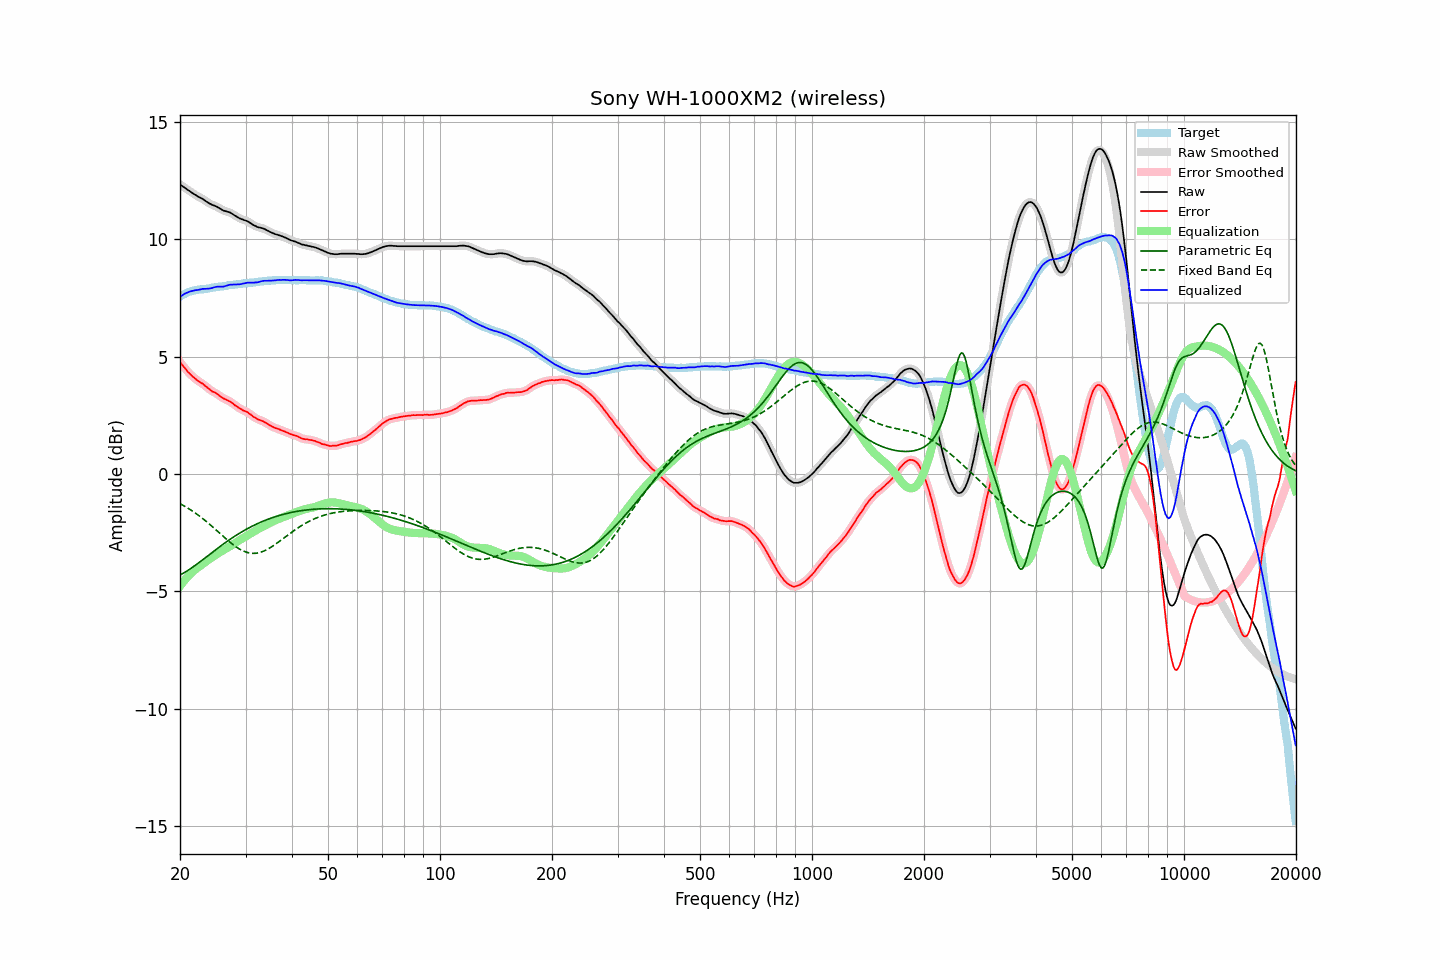

Values plotted in this chart, from the file beside it:
frequency, raw, error, smoothed, error_smoothed, equalization, parametric_eq, fixed_band_eq, equalized_raw, equalized_smoothed, target
20.00, 12.34, 4.77, 12.34, 4.77, -4.78, -4.30, -1.26, 7.56, 7.56, 7.56
20.20, 12.29, 4.68, 12.29, 4.69, -4.69, -4.26, -1.30, 7.60, 7.60, 7.60
20.40, 12.24, 4.59, 12.24, 4.60, -4.60, -4.22, -1.33, 7.64, 7.65, 7.64
20.61, 12.20, 4.53, 12.19, 4.52, -4.51, -4.18, -1.37, 7.69, 7.68, 7.67
20.81, 12.15, 4.43, 12.15, 4.43, -4.43, -4.14, -1.41, 7.72, 7.72, 7.71
21.02, 12.10, 4.35, 12.10, 4.36, -4.36, -4.10, -1.46, 7.74, 7.75, 7.75
21.23, 12.06, 4.29, 12.05, 4.28, -4.28, -4.05, -1.50, 7.78, 7.77, 7.77
21.44, 12.01, 4.22, 12.01, 4.21, -4.22, -4.01, -1.54, 7.79, 7.79, 7.79
21.66, 11.96, 4.15, 11.96, 4.15, -4.15, -3.96, -1.59, 7.81, 7.81, 7.81
21.87, 11.92, 4.10, 11.92, 4.09, -4.09, -3.91, -1.63, 7.82, 7.82, 7.82
22.09, 11.88, 4.04, 11.88, 4.04, -4.04, -3.86, -1.68, 7.84, 7.84, 7.84
22.31, 11.83, 3.98, 11.83, 3.98, -3.99, -3.81, -1.73, 7.84, 7.85, 7.85
22.54, 11.80, 3.94, 11.80, 3.94, -3.94, -3.76, -1.78, 7.86, 7.86, 7.86
22.76, 11.76, 3.89, 11.76, 3.89, -3.89, -3.71, -1.83, 7.87, 7.87, 7.87
22.99, 11.73, 3.86, 11.72, 3.85, -3.84, -3.66, -1.89, 7.89, 7.88, 7.87
23.22, 11.68, 3.80, 11.68, 3.80, -3.79, -3.60, -1.94, 7.89, 7.89, 7.88
23.45, 11.63, 3.74, 11.63, 3.74, -3.74, -3.55, -2.00, 7.89, 7.90, 7.89
23.69, 11.59, 3.69, 11.59, 3.69, -3.69, -3.50, -2.05, 7.90, 7.90, 7.90
23.92, 11.54, 3.63, 11.54, 3.63, -3.64, -3.45, -2.11, 7.90, 7.90, 7.91
24.16, 11.51, 3.58, 11.51, 3.58, -3.59, -3.39, -2.17, 7.92, 7.92, 7.93
24.40, 11.47, 3.52, 11.47, 3.53, -3.54, -3.34, -2.23, 7.93, 7.93, 7.95
24.65, 11.45, 3.50, 11.45, 3.50, -3.50, -3.29, -2.29, 7.95, 7.95, 7.95
24.89, 11.42, 3.46, 11.42, 3.46, -3.45, -3.23, -2.35, 7.97, 7.97, 7.96
25.14, 11.39, 3.42, 11.39, 3.42, -3.41, -3.18, -2.41, 7.98, 7.98, 7.97
25.39, 11.35, 3.37, 11.35, 3.37, -3.36, -3.13, -2.47, 7.99, 7.99, 7.98
25.65, 11.31, 3.31, 11.31, 3.32, -3.32, -3.08, -2.54, 7.99, 7.99, 8.00
25.91, 11.27, 3.27, 11.27, 3.27, -3.28, -3.03, -2.60, 7.99, 7.99, 8.00
26.16, 11.23, 3.22, 11.24, 3.23, -3.24, -2.98, -2.66, 7.99, 7.99, 8.00
26.43, 11.21, 3.20, 11.21, 3.19, -3.20, -2.93, -2.72, 8.01, 8.01, 8.01
26.69, 11.19, 3.17, 11.19, 3.16, -3.16, -2.88, -2.78, 8.03, 8.03, 8.02
26.96, 11.17, 3.13, 11.17, 3.13, -3.12, -2.83, -2.84, 8.05, 8.05, 8.04
27.23, 11.15, 3.10, 11.14, 3.09, -3.08, -2.79, -2.90, 8.07, 8.06, 8.05
27.50, 11.11, 3.05, 11.11, 3.05, -3.04, -2.74, -2.95, 8.07, 8.07, 8.06
27.77, 11.07, 3.01, 11.07, 3.00, -2.99, -2.69, -3.01, 8.07, 8.07, 8.06
28.05, 11.02, 2.94, 11.02, 2.95, -2.95, -2.65, -3.06, 8.07, 8.07, 8.08
28.33, 10.98, 2.90, 10.98, 2.90, -2.90, -2.61, -3.11, 8.08, 8.08, 8.08
28.62, 10.94, 2.85, 10.94, 2.85, -2.86, -2.56, -3.15, 8.08, 8.08, 8.09
28.90, 10.90, 2.80, 10.90, 2.81, -2.81, -2.52, -3.19, 8.08, 8.09, 8.10
29.19, 10.87, 2.77, 10.87, 2.76, -2.77, -2.48, -3.23, 8.10, 8.10, 8.10
29.48, 10.85, 2.72, 10.85, 2.73, -2.73, -2.44, -3.27, 8.11, 8.11, 8.13
29.78, 10.82, 2.69, 10.82, 2.70, -2.70, -2.40, -3.30, 8.12, 8.13, 8.12
30.08, 10.80, 2.67, 10.80, 2.66, -2.66, -2.36, -3.32, 8.14, 8.14, 8.13
30.38, 10.77, 2.64, 10.77, 2.63, -2.62, -2.32, -3.34, 8.15, 8.15, 8.13
30.68, 10.73, 2.58, 10.73, 2.59, -2.57, -2.29, -3.36, 8.16, 8.16, 8.15
30.99, 10.69, 2.54, 10.69, 2.53, -2.53, -2.25, -3.37, 8.16, 8.16, 8.15
31.30, 10.64, 2.48, 10.64, 2.48, -2.49, -2.22, -3.38, 8.15, 8.16, 8.16
31.61, 10.60, 2.43, 10.60, 2.44, -2.44, -2.18, -3.38, 8.16, 8.16, 8.17
31.93, 10.57, 2.39, 10.56, 2.39, -2.40, -2.15, -3.37, 8.17, 8.16, 8.18
32.24, 10.53, 2.35, 10.53, 2.35, -2.36, -2.12, -3.36, 8.17, 8.17, 8.18
32.57, 10.51, 2.32, 10.51, 2.32, -2.33, -2.08, -3.35, 8.18, 8.19, 8.19
32.89, 10.50, 2.30, 10.49, 2.29, -2.29, -2.05, -3.33, 8.21, 8.20, 8.20
33.22, 10.48, 2.27, 10.48, 2.27, -2.26, -2.02, -3.31, 8.22, 8.22, 8.21
33.55, 10.46, 2.24, 10.46, 2.24, -2.23, -2.00, -3.28, 8.23, 8.23, 8.22
33.89, 10.43, 2.20, 10.43, 2.20, -2.19, -1.97, -3.25, 8.24, 8.24, 8.23
34.23, 10.39, 2.15, 10.39, 2.16, -2.15, -1.94, -3.22, 8.23, 8.24, 8.24
34.57, 10.36, 2.12, 10.36, 2.12, -2.12, -1.92, -3.18, 8.24, 8.24, 8.24
34.92, 10.32, 2.08, 10.32, 2.08, -2.08, -1.89, -3.14, 8.24, 8.24, 8.24
35.27, 10.29, 2.04, 10.29, 2.04, -2.04, -1.87, -3.10, 8.25, 8.24, 8.25
35.62, 10.26, 2.00, 10.26, 2.00, -2.01, -1.84, -3.05, 8.25, 8.25, 8.26
35.97, 10.23, 1.97, 10.23, 1.97, -1.98, -1.82, -3.01, 8.25, 8.25, 8.26
... 635 more rows
